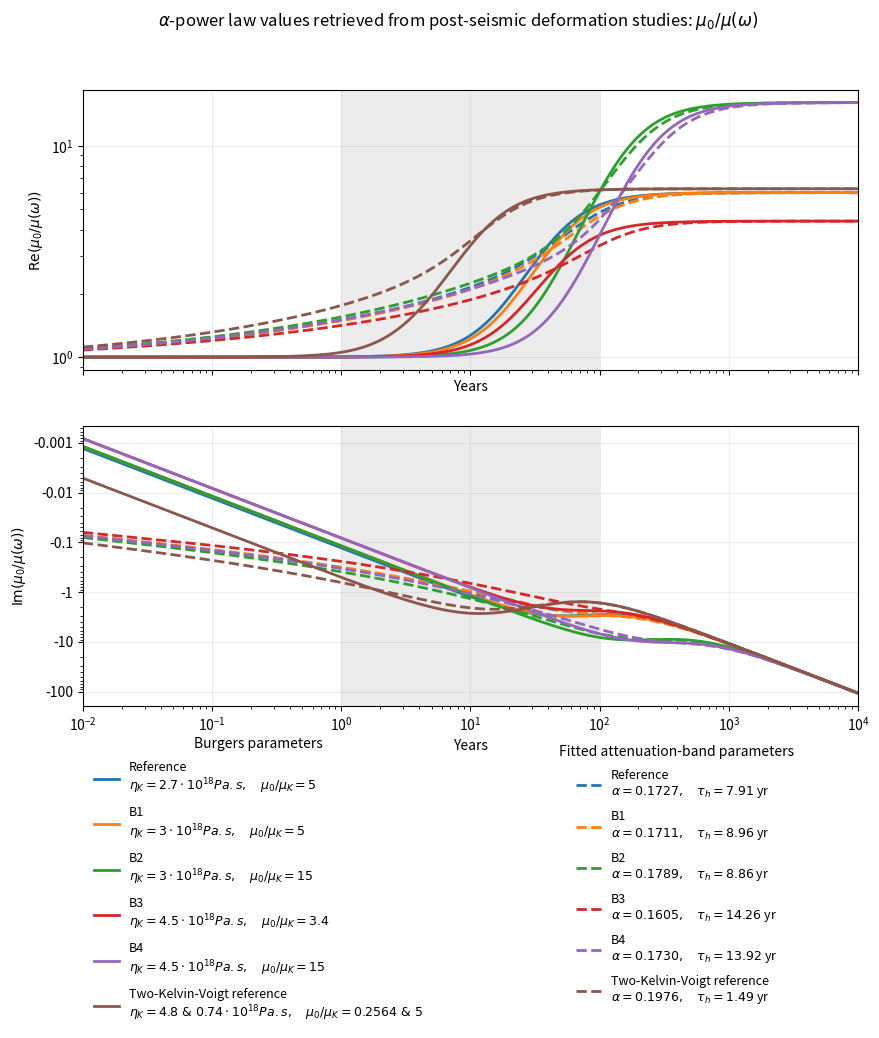

The script that saved this image:
"""
Dependencies: numpy scipy matplotlib
Solid curves: original Burgers models.
Dashed curves: fitted attenuation-band models.
Fit: normalized recoverable creep, uniformly sampled in log(time).
Plot: full complex compliance mu0 / mu*, including Maxwell flow.
Only alpha is fitted; Delta = sum(mu0/mu_K) and S = Delta/(1+Delta).
Formal sigma_alpha assumes independent, equal-variance creep residuals.
It measures local fit uncertainty, not uncertainty in the source parameters.
Convention: exp(+i*omega*t), giving positive Im(mu*).
Plot period T = 2*pi/omega.
All relaxation times entering tau**alpha are numerical seconds.
"""

from pathlib import Path

import matplotlib.pyplot as plt
import numpy as np
from matplotlib.lines import Line2D
from matplotlib.pyplot import tight_layout
from numpy.polynomial.legendre import leggauss
from scipy.linalg import eigh
from scipy.optimize import least_squares

# ------------------------ User settings ------------------------
FIT_YEARS = (1.0, 1e2)  # Elapsed times used for creep fitting
PLOT_YEARS = (0.01, 1e4)  # Oscillation periods used for plotting
OUTPUT = Path("post_seismic_equivalence")
MU0 = 64e9  # Pa; common reference for comparison
ETA_M = 3e19  # Pa s; common Maxwell viscosity
Q_MU = 168.0
TAU_L = 1.0 / 3.09e-4  # Seconds
YEAR = 365.25 * 86400.0
N_FIT = 101
N_QUAD = 96  # Gauss-Legendre spectrum discretization
ALPHA_BOUNDS = (1e-4, 1.0)

# Each model: (name, Kelvin viscosities, ratios mu0/mu_K).
# Boulze reference plus four bounding scenarios.
# Klein parameters follow its Figure 12 two-Kelvin model.
MODELS = [
    ("Reference", (2.7e18,), (5.0,)),
    ("B1", (3.0e18,), (5.0,)),
    ("B2", (3.0e18,), (15.0,)),
    ("B3", (4.5e18,), (3.4,)),
    ("B4", (4.5e18,), (15.0,)),
    ("Two-Kelvin-Voigt reference", (4.8e18, 7.4e17), (1.0 / 3.9, 5.0)),
]

# ---------------------- Constitutive models --------------------


def upper_cutoff(alpha, S):
    """
    Derive tau_h from the integrated modulus strength:
        S = (tau_h**alpha - tau_l**alpha)/(alpha*Q_mu).
    (alpha, S) is a reparameterization of (alpha, tau_h).
    S is NOT an additional free parameter.
    """
    if abs(alpha) < 1e-12:
        return TAU_L * np.exp(Q_MU * S)
    width = np.log1p(alpha * Q_MU * S / TAU_L**alpha) / alpha
    return TAU_L * np.exp(width)


GL_X, GL_W = leggauss(N_QUAD)


def band_spectrum(alpha, S):
    """Quadrature nodes tau_j and weights w_j for the full integral."""
    H = upper_cutoff(alpha, S)
    width = np.log(H / TAU_L)
    log_tau = np.log(TAU_L) + 0.5 * width * (GL_X + 1)
    tau = np.exp(log_tau)
    weights = 0.5 * width * GL_W * tau**alpha / Q_MU
    return tau, weights


def burgers_creep(time, model):
    """Recoverable Burgers creep, normalized by 1/mu0."""
    _, eta_k, ratios = model
    ratios = np.asarray(ratios)
    tau_k = np.asarray(eta_k) * ratios / MU0
    return 1 + np.sum(
        ratios * (-np.expm1(-time[:, None] / tau_k)),
        axis=1,
    )


def band_creep(time, alpha, S):
    """
    Recoverable attenuation-band creep, normalized by 1/mu0.
    The discretized recoverable modulus is
        M(s) = 1 - sum_j w_j*d_j/(s+d_j),  d_j = 1/tau_j.
    Set v_j = sqrt(w_j*d_j), A = diag(d_j) - v*v.T.
    Then
        1/M(s) = 1 + v.T @ inv(s*I + A) @ v.
    Diagonalizing A gives the creep as a sum of exponentials.
    This is a numerical evaluation of the supplied finite-band law.
    """
    tau, weights = band_spectrum(alpha, S)
    rates = 1.0 / tau
    v = np.sqrt(weights * rates)
    A = np.diag(rates) - np.outer(v, v)
    eigenvalues, eigenvectors = eigh(A, check_finite=False)
    if np.any(eigenvalues <= 0):
        raise FloatingPointError("Non-positive creep-mode rate.")
    amplitudes = (eigenvectors.T @ v) ** 2 / eigenvalues
    return 1 + (-np.expm1(-time[:, None] * eigenvalues)) @ amplitudes


def burgers_modulus(omega, model):
    """Full complex Burgers modulus / mu0."""
    _, eta_k, ratios = model
    ratios = np.asarray(ratios)
    tau_k = np.asarray(eta_k) * ratios / MU0
    denominator = (
        1
        + np.sum(
            ratios / (1 + 1j * omega[:, None] * tau_k),
            axis=1,
        )
        + MU0 / (1j * omega * ETA_M)
    )
    return 1 / denominator


def band_modulus(omega, alpha, S):
    """Full complex attenuation-band modulus / mu0."""
    tau, weights = band_spectrum(alpha, S)
    # Recoverable modulus from the full finite-band integral.
    M_A = 1 - np.sum(
        weights / (1 + 1j * omega[:, None] * tau),
        axis=1,
    )
    # Same Maxwell dashpot as in the original Burgers model.
    return M_A / (1 + M_A * MU0 / (1j * omega * ETA_M))


# ------------------------------ Fit ----------------------------


def fit_model(model, time):
    time = np.asarray(time, dtype=float)
    if time.ndim != 1 or time.size < 2 or not np.all(np.isfinite(time)) or np.any(time <= 0):
        raise ValueError("Fit times must contain at least two finite positive values.")
    delta = float(sum(model[2]))
    if not np.isfinite(delta) or delta <= 0:
        raise ValueError("The total modulus ratio must be finite and positive.")
    S = delta / (1.0 + delta)
    target = burgers_creep(time, model)

    def residuals(parameters):
        return band_creep(time, float(parameters[0]), S) - target

    # A single fitted parameter. Multiple starts reduce sensitivity to local minima.
    solutions = []
    for start in (0.08, 0.14, 0.17, 0.20, 0.30, 0.60, 0.90):
        try:
            sol = least_squares(
                residuals,
                x0=[start],
                bounds=ALPHA_BOUNDS,
                jac="3-point",
                diff_step=1e-5,
                ftol=1e-11,
                xtol=1e-11,
                gtol=1e-11,
                max_nfev=2000,
            )
        except (FloatingPointError, np.linalg.LinAlgError):
            continue
        if sol.success and np.all(np.isfinite(sol.fun)):
            solutions.append(sol)
    if not solutions:
        raise RuntimeError(f"No fit converged for {model[0]}.")
    best = min(solutions, key=lambda sol: sol.cost)
    alpha = float(best.x[0])
    if min(alpha - ALPHA_BOUNDS[0], ALPHA_BOUNDS[1] - alpha) < 1e-5:
        raise RuntimeError(
            f"{model[0]} reached an alpha bound; a symmetric uncertainty is unreliable."
        )

    # Local linearized covariance with unknown, common residual variance:
    # Var(alpha) = [RSS / (N - 1)] / sum_i (d residual_i / d alpha)^2.
    # Delta, Q_mu, tau_l and all Burgers parameters are treated as exact.
    rss = float(best.fun @ best.fun)
    dof = time.size - 1
    information = float(best.jac[:, 0] @ best.jac[:, 0])
    if not np.isfinite(information) or information <= 0:
        raise RuntimeError(f"{model[0]} has no identifiable local alpha sensitivity.")
    sigma_alpha = float(np.sqrt((rss / dof) / information))

    return {
        "model": model[0],
        "alpha": float(alpha),
        "S": float(S),
        "Delta": delta,
        "sigma_alpha": sigma_alpha,
        "residual_degrees_of_freedom": int(dof),
        "tau_h_s": float(upper_cutoff(alpha, S)),
        "tau_h_years": float(upper_cutoff(alpha, S) / YEAR),
        "normalized_creep_RMS": float(np.sqrt(rss / time.size)),
        "Q_mu": Q_MU,
        "tau_l_s": TAU_L,
        "mu0_Pa": MU0,
        "eta_M_Pa_s": ETA_M,
        "eta_K_Pa_s": ";".join(map(str, model[1])),
        "mu0_over_mu_K": ";".join(map(str, model[2])),
        "fit_time_min_years": FIT_YEARS[0],
        "fit_time_max_years": FIT_YEARS[1],
    }


# -------------------------- Plot and save -----------------------


def plot_results(results):
    period = np.geomspace(*PLOT_YEARS, 1800)
    omega = 2 * np.pi / (period * YEAR)
    fig, axes = plt.subplots(2, 1, figsize=(10, 8), sharex=True)
    colors = plt.get_cmap("tab10").colors[: len(MODELS)]
    left_handles, right_handles = [], []
    for model, result, color in zip(MODELS, results, colors):
        # The modulus functions return mu*/mu0.
        # Invert the COMPLEX quantity to obtain mu0/mu*.
        original = 1.0 / burgers_modulus(omega, model)
        fitted = 1.0 / band_modulus(omega, result["alpha"], result["S"])
        for ax, y_original, y_fitted in (
            (axes[0], original.real, fitted.real),
            (axes[1], -original.imag, -fitted.imag),
        ):
            ax.plot(period, y_original, color=color, lw=2, ls="-")
            ax.plot(period, y_fitted, color=color, lw=2, ls="--")
        eta_text = r"\ &\ ".join(f"{v / 1e18:g}" for v in model[1])
        ratio_text = r"\ &\ ".join(f"{v:.4g}" for v in model[2])
        left_handles.append(
            Line2D(
                [0],
                [0],
                color=color,
                lw=2,
                label=(
                    f"{model[0]}\n"
                    rf"$\eta_K={eta_text}\cdot 10^{{18}} Pa.s,"
                    rf"\quad \mu_0/\mu_K={ratio_text}$"
                ),
            )
        )
        right_handles.append(
            Line2D(
                [0],
                [0],
                color=color,
                lw=2,
                ls="--",
                label=(
                    f"{model[0]}\n"
                    rf"$\alpha={result['alpha']:.4f},"
                    rf"\quad\tau_h={result['tau_h_years']:.2f}$ yr"
                ),
            )
        )
    for ax in axes:
        ax.set_xscale("log")
        ax.set_xlim(*PLOT_YEARS)
        ax.set_xlabel(r"Years")
        ax.grid(which="major", alpha=0.22)
        ax.axvspan(
            FIT_YEARS[0],
            FIT_YEARS[1],
            facecolor="grey",
            alpha=0.15,
            edgecolor="none",
            zorder=0,
        )
    for ax in axes:
        ax.set_yscale("log")
    axes[0].set_ylabel(r"$\operatorname{Re}(\mu_0/\mu(\omega))$")
    axes[1].set_ylabel(r"$\operatorname{Im}(\mu_0/\mu(\omega))$")
    axes[1].invert_yaxis()
    axes[1].yaxis.set_major_formatter(lambda y, _: f"{-y:g}")
    axes[0].legend(
        handles=left_handles,
        title=("Burgers parameters"),
        loc="upper left",
        bbox_to_anchor=(0, -1.27),
        frameon=False,
        fontsize=9,
        title_fontsize=10,
        labelspacing=0.8,
    )
    axes[1].legend(
        handles=right_handles,
        title=("Fitted attenuation-band parameters"),
        loc="upper left",
        bbox_to_anchor=(0.6, -0.1),
        frameon=False,
        fontsize=9,
        title_fontsize=10,
        labelspacing=0.8,
    )
    fig.suptitle(
        r"$\alpha$-power law values retrieved from post-seismic deformation studies: $\mu_0/\mu(\omega)$",
        fontsize=12,
    )
    return fig


def main():
    if not 0 < FIT_YEARS[0] < FIT_YEARS[1]:
        raise ValueError("Invalid FIT_YEARS.")
    if not 0 < PLOT_YEARS[0] < PLOT_YEARS[1]:
        raise ValueError("Invalid PLOT_YEARS.")
    time = np.geomspace(*FIT_YEARS, N_FIT) * YEAR
    results = []
    for model in MODELS:
        print(f"Fitting {model[0]}...", flush=True)
        results.append(fit_model(model, time))
    print(
        f"\n{'Model':24s} {'alpha':>9s} {'sigma_alpha':>12s} {'Delta':>10s}"
        f" {'tau_h/yr':>11s} {'creep RMS':>11s}"
    )
    for result in results:
        print(
            f"{result['model']:24s}"
            f" {result['alpha']:9.5f}"
            f" {result['sigma_alpha']:12.6f}"
            f" {result['Delta']:10.4f}"
            f" {result['tau_h_years']:11.4f}"
            f" {result['normalized_creep_RMS']:11.5f}"
        )
    fig = plot_results(results)
    tight_layout()
    fig.savefig(str(OUTPUT) + ".pdf", bbox_inches="tight")


if __name__ == "__main__":
    main()
